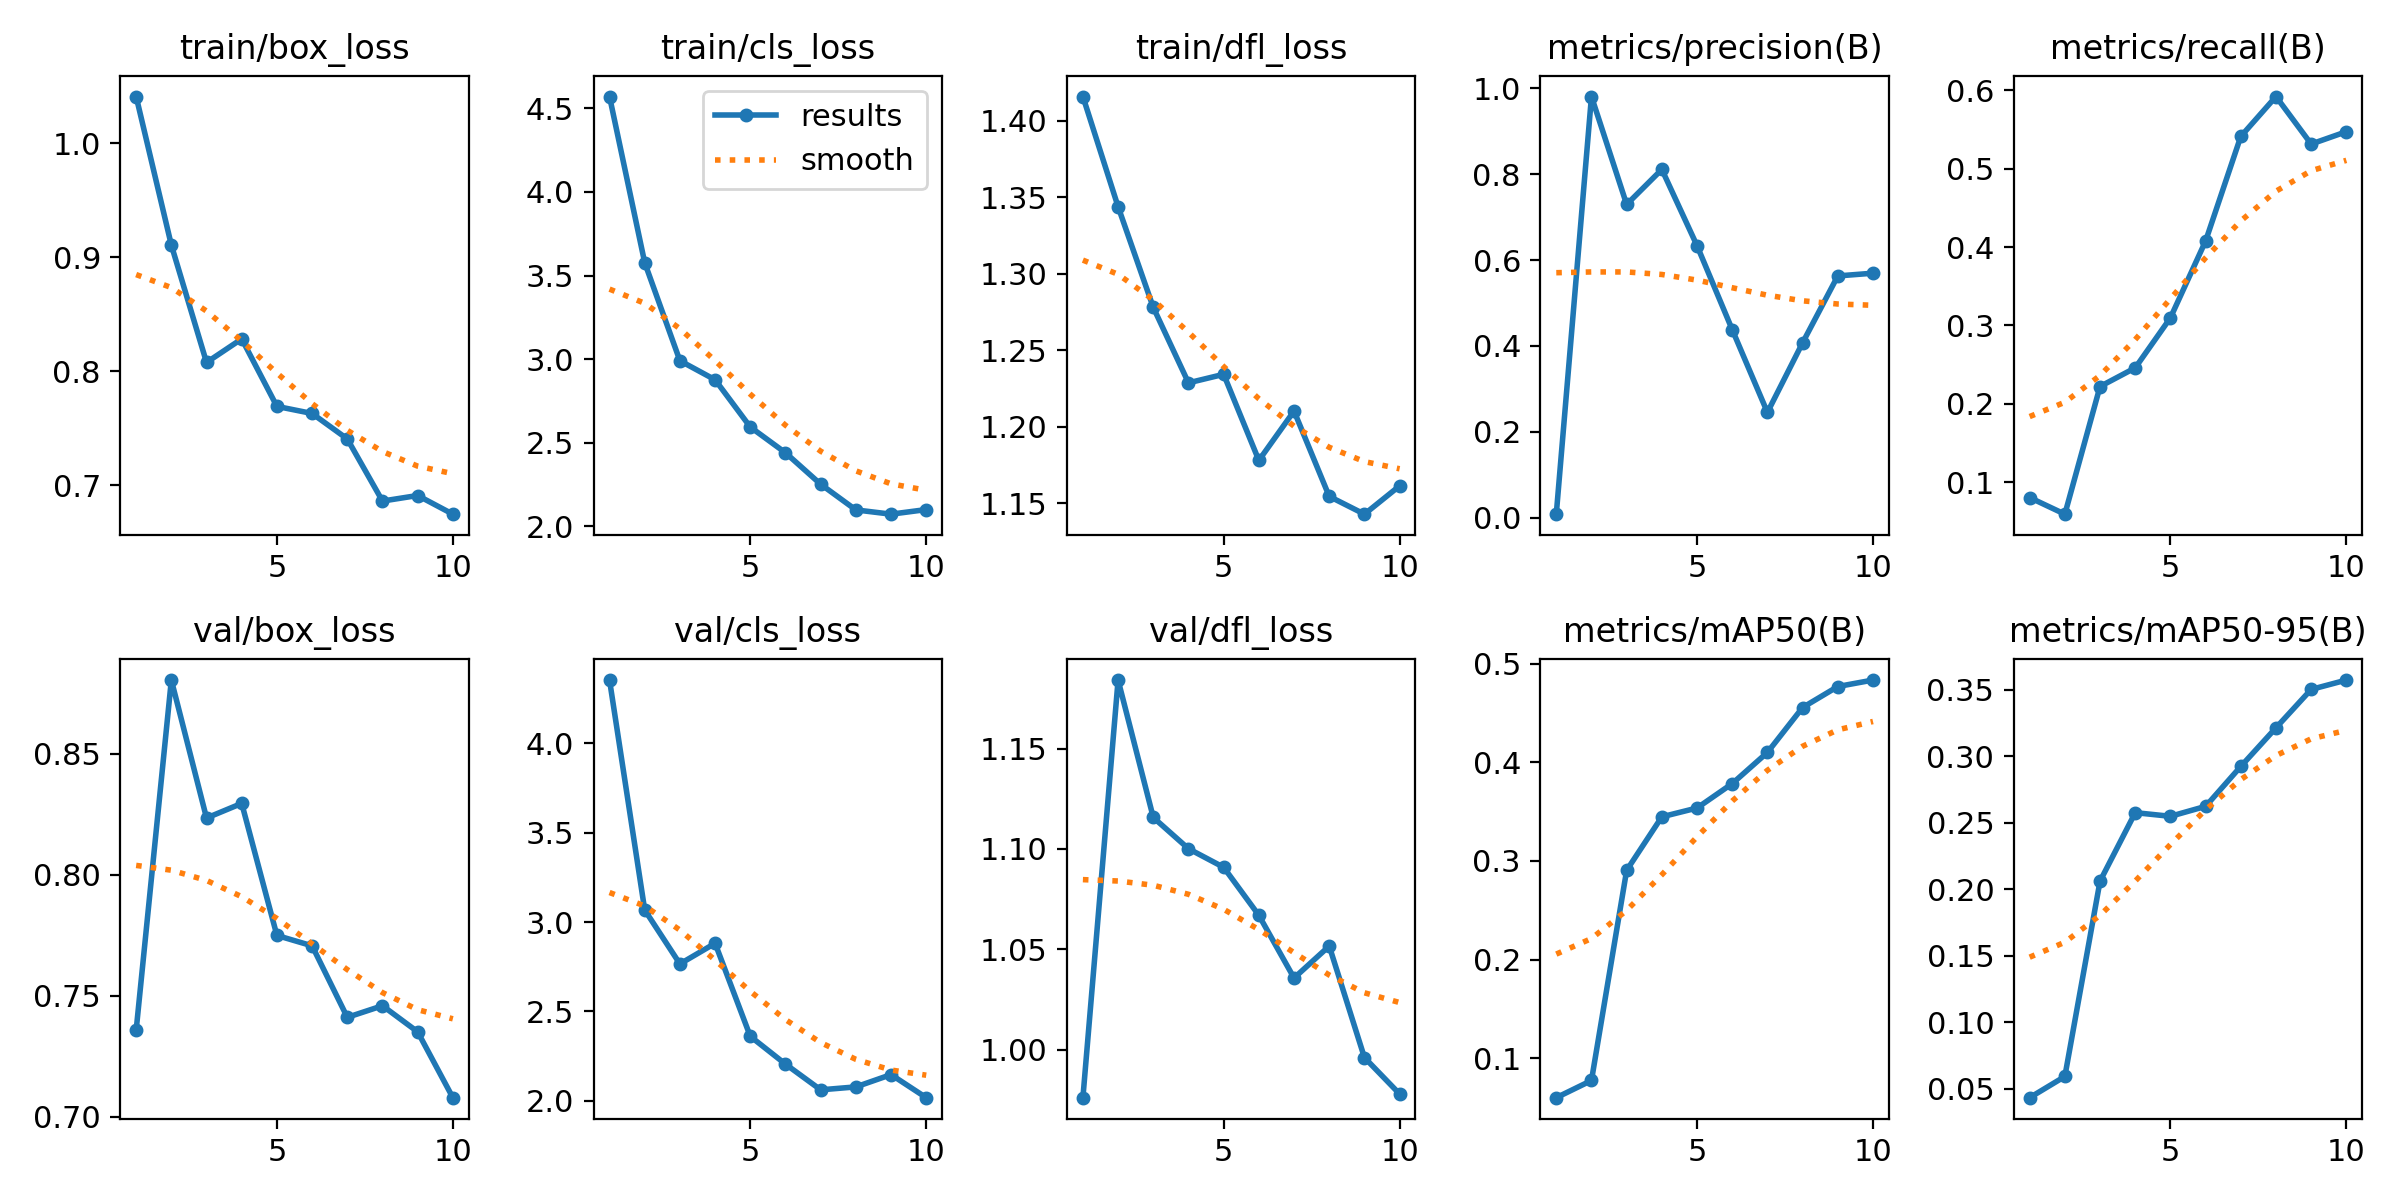

Source data for this figure (header and first rows):
epoch, time, train/box_loss, train/cls_loss, train/dfl_loss, metrics/precision(B), metrics/recall(B), metrics/mAP50(B), metrics/mAP50-95(B), val/box_loss, val/cls_loss, val/dfl_loss, lr/pg0, lr/pg1, lr/pg2
1, 173.3, 1.041, 4.57, 1.416, 0.00827, 0.0803, 0.05999, 0.04329, 0.7357, 4.355, 0.976, 0.0001556, 0.0001556, 0.0001556
2, 343.1, 0.9108, 3.576, 1.344, 0.9806, 0.05909, 0.07741, 0.05922, 0.8804, 3.067, 1.184, 0.0002832, 0.0002832, 0.0002832
3, 512.6, 0.8079, 2.99, 1.278, 0.7294, 0.2221, 0.2904, 0.206, 0.8234, 2.765, 1.116, 0.0003793, 0.0003793, 0.0003793
4, 687.8, 0.8285, 2.876, 1.229, 0.8109, 0.2459, 0.3447, 0.2575, 0.8294, 2.881, 1.1, 0.0003346, 0.0003346, 0.0003346
5, 857.8, 0.7693, 2.594, 1.234, 0.6333, 0.3097, 0.3536, 0.2547, 0.7749, 2.36, 1.091, 0.0002875, 0.0002875, 0.0002875
6, 1026, 0.7631, 2.44, 1.178, 0.4379, 0.4078, 0.3784, 0.2622, 0.7706, 2.204, 1.067, 0.0002404, 0.0002404, 0.0002404
7, 1196, 0.7408, 2.252, 1.21, 0.2452, 0.5413, 0.4099, 0.2922, 0.741, 2.06, 1.036, 0.0001933, 0.0001933, 0.0001933
8, 1368, 0.6864, 2.098, 1.155, 0.4073, 0.5923, 0.4555, 0.3213, 0.7458, 2.076, 1.052, 0.0001461, 0.0001461, 0.0001461
9, 1536, 0.6912, 2.073, 1.143, 0.5629, 0.5316, 0.4768, 0.3501, 0.735, 2.145, 0.996, 9.9008e-05, 9.9008e-05, 9.9008e-05
10, 1721, 0.6748, 2.1, 1.161, 0.5693, 0.5474, 0.4833, 0.3571, 0.7078, 2.016, 0.9779, 5.1884e-05, 5.1884e-05, 5.1884e-05
